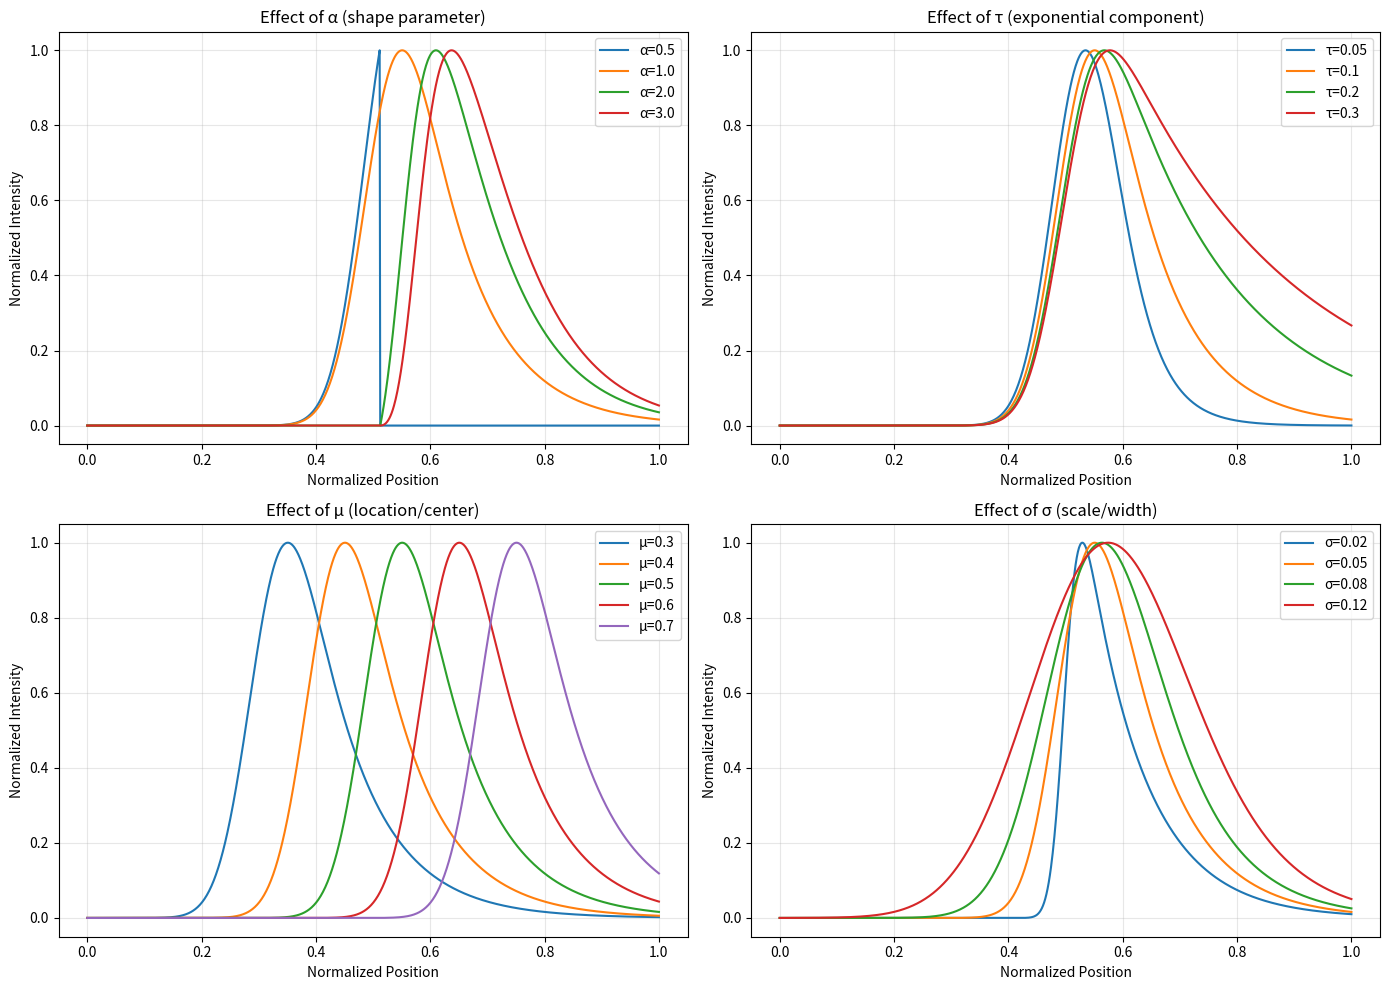
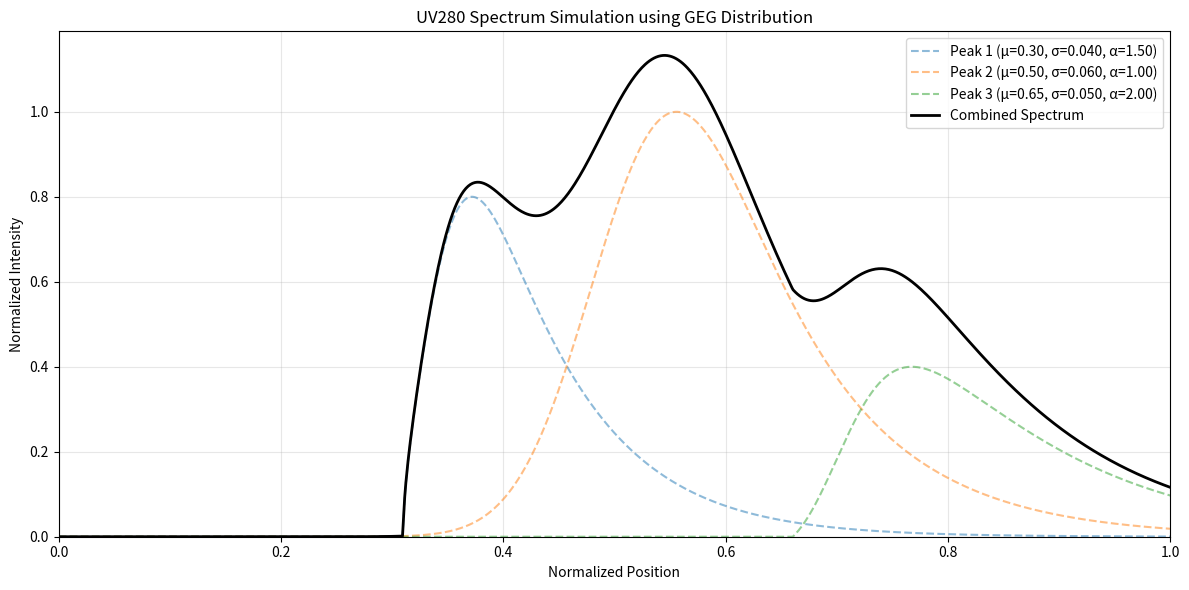

Source code (Python) for these figures, in order:
"""
Peak Generator using Generalized Exponential-Gaussian (GEG) Distribution

This module implements the GEG distribution from:
https://pmc.ncbi.nlm.nih.gov/articles/PMC9871144/

The GEG distribution is useful for modeling asymmetric peaks in UV280 spectra.
"""

import numpy as np
from scipy.stats import norm
import matplotlib.pyplot as plt


class GEGPeak:
    """
    Generalized Exponential-Gaussian (GEG) Peak Generator

    Parameters:
    -----------
    alpha : float
        Shape parameter controlling skewness and kurtosis (α > 0)
    tau : float
        Exponential component parameter regulating kurtosis (τ > 0)
    mu : float
        Location parameter (center of peak, 0 < μ < 1 for normalized axis)
    sigma : float
        Scale parameter (width, σ > 0)
    amplitude : float
        Peak amplitude (for normalization to 0-1 range)
    """

    def __init__(self, alpha=1.0, tau=0.1, mu=0.5, sigma=0.05, amplitude=1.0):
        self.alpha = alpha
        self.tau = tau
        self.mu = mu
        self.sigma = sigma
        self.amplitude = amplitude

    def pdf(self, x):
        """
        Calculate the GEG probability density function

        φ(x) = ατe^(-(x-μ)/τ + σ²/(2τ²)) * Φ((x-μ)/σ - σ/τ) *
               [Φ((x-μ)/σ - σ/τ) - e^(-(x-μ)/τ + σ²/(2τ²)) * Φ((x-μ)/σ - σ/τ)]^(α-1)

        Parameters:
        -----------
        x : array-like
            Input values (typically wavelength or retention time)

        Returns:
        --------
        array-like
            GEG PDF values scaled by amplitude
        """
        x = np.asarray(x)

        # Calculate components
        z = (x - self.mu) / self.sigma
        exp_term = -(x - self.mu) / self.tau + (self.sigma**2) / (2 * self.tau**2)
        phi_arg = z - self.sigma / self.tau

        # Standard normal CDF
        Phi = norm.cdf(phi_arg)

        # Avoid numerical issues
        exp_val = np.exp(exp_term)

        # Main equation components
        term1 = self.alpha * self.tau * exp_val * Phi

        # Bracket term: [Φ(...) - e^(...)*Φ(...)]^(α-1)
        bracket = Phi - exp_val * Phi
        bracket = np.maximum(bracket, 1e-10)  # Avoid log(0)

        if self.alpha != 1.0:
            term2 = bracket**(self.alpha - 1)
        else:
            term2 = 1.0

        result = term1 * term2

        # Scale by amplitude and normalize
        return self.amplitude * result / np.max(result) if np.max(result) > 0 else result

    def generate_peak(self, x=None, num_points=1000):
        """
        Generate a peak over a normalized range [0, 1]

        Parameters:
        -----------
        x : array-like, optional
            Custom x values. If None, creates linearly spaced points from 0 to 1
        num_points : int
            Number of points to generate if x is not provided

        Returns:
        --------
        tuple
            (x_values, y_values) for the peak
        """
        if x is None:
            x = np.linspace(0, 1, num_points)

        y = self.pdf(x)
        return x, y


class MultiPeakSpectrum:
    """
    Generate UV280 spectra with multiple overlapping peaks
    """

    def __init__(self):
        self.peaks = []

    def add_peak(self, alpha=1.0, tau=0.1, mu=0.5, sigma=0.05, amplitude=1.0):
        """Add a GEG peak to the spectrum"""
        peak = GEGPeak(alpha, tau, mu, sigma, amplitude)
        self.peaks.append(peak)
        return peak

    def generate_spectrum(self, x=None, num_points=1000):
        """
        Generate combined spectrum from all peaks

        Returns:
        --------
        tuple
            (x_values, y_values) for the combined spectrum
        """
        if x is None:
            x = np.linspace(0, 1, num_points)

        y_total = np.zeros_like(x)

        for peak in self.peaks:
            _, y = peak.generate_peak(x, num_points)
            y_total += y

        return x, y_total

    def plot_spectrum(self, show_individual=True, figsize=(12, 6)):
        """
        Plot the spectrum with optional individual peak components

        Parameters:
        -----------
        show_individual : bool
            If True, show individual peaks in addition to combined spectrum
        figsize : tuple
            Figure size (width, height)
        """
        x = np.linspace(0, 1, 1000)

        fig, ax = plt.subplots(figsize=figsize)

        # Plot individual peaks
        if show_individual and len(self.peaks) > 1:
            for i, peak in enumerate(self.peaks):
                _, y = peak.generate_peak(x)
                ax.plot(x, y, '--', alpha=0.5,
                       label=f'Peak {i+1} (μ={peak.mu:.2f}, σ={peak.sigma:.3f}, α={peak.alpha:.2f})')

        # Plot combined spectrum
        x, y_total = self.generate_spectrum(x)
        ax.plot(x, y_total, 'k-', linewidth=2, label='Combined Spectrum')

        ax.set_xlabel('Normalized Position')
        ax.set_ylabel('Normalized Intensity')
        ax.set_title('UV280 Spectrum Simulation using GEG Distribution')
        ax.legend()
        ax.grid(True, alpha=0.3)
        ax.set_xlim(0, 1)
        ax.set_ylim(0, None)

        plt.tight_layout()
        return fig, ax


def generate_spectrum_from_params(params, x=None, num_points=1000):
    """
    Generate spectrum from predefined parameter array - ML-ready function

    Parameters:
    -----------
    params : list of dict or 2D array
        If list of dict: [{'alpha': 1.0, 'tau': 0.1, 'mu': 0.5, 'sigma': 0.05, 'amplitude': 1.0}, ...]
        If 2D array: shape (n_peaks, 5) where columns are [alpha, tau, mu, sigma, amplitude]
    x : array-like, optional
        X values for spectrum. If None, creates linearly spaced points from 0 to 1
    num_points : int
        Number of points if x is not provided

    Returns:
    --------
    tuple
        (x_values, y_values, params_array) - spectrum and ground truth parameters
    """
    if x is None:
        x = np.linspace(0, 1, num_points)

    y_total = np.zeros_like(x)

    # Convert params to standard format
    if isinstance(params, np.ndarray):
        # params is 2D array: (n_peaks, 5)
        params_list = []
        for row in params:
            params_list.append({
                'alpha': row[0],
                'tau': row[1],
                'mu': row[2],
                'sigma': row[3],
                'amplitude': row[4]
            })
        params = params_list

    # Generate each peak and sum
    for peak_params in params:
        peak = GEGPeak(**peak_params)
        _, y = peak.generate_peak(x, num_points)
        y_total += y

    # Convert params to array for ML use
    params_array = np.array([[p['alpha'], p['tau'], p['mu'], p['sigma'], p['amplitude']]
                             for p in params])

    return x, y_total, params_array


def generate_random_spectrum(n_components=3, x=None, num_points=1000,
                            param_ranges=None, seed=None):
    """
    Generate random spectrum for ML training data

    Parameters:
    -----------
    n_components : int
        Number of peaks/components in the spectrum
    x : array-like, optional
        X values for spectrum
    num_points : int
        Number of points if x is not provided
    param_ranges : dict, optional
        Ranges for random parameter generation:
        {
            'alpha': (min, max),
            'tau': (min, max),
            'mu': (min, max),
            'sigma': (min, max),
            'amplitude': (min, max)
        }
        If None, uses sensible defaults for UV280 spectra
    seed : int, optional
        Random seed for reproducibility

    Returns:
    --------
    tuple
        (x_values, y_values, params_array) - spectrum and ground truth parameters
    """
    if seed is not None:
        np.random.seed(seed)

    if param_ranges is None:
        # Default ranges for UV280 spectra
        param_ranges = {
            'alpha': (0.5, 3.0),
            'tau': (0.05, 0.3),
            'mu': (0.15, 0.85),  # Keep peaks away from edges
            'sigma': (0.02, 0.12),
            'amplitude': (0.3, 1.0)
        }

    params = []
    for _ in range(n_components):
        peak_params = {
            'alpha': np.random.uniform(*param_ranges['alpha']),
            'tau': np.random.uniform(*param_ranges['tau']),
            'mu': np.random.uniform(*param_ranges['mu']),
            'sigma': np.random.uniform(*param_ranges['sigma']),
            'amplitude': np.random.uniform(*param_ranges['amplitude'])
        }
        params.append(peak_params)

    # Sort by mu to ensure consistent ordering
    params = sorted(params, key=lambda p: p['mu'])

    return generate_spectrum_from_params(params, x, num_points)


def generate_training_batch(batch_size=32, n_components_range=(1, 10),
                           num_points=1000, param_ranges=None,
                           add_noise=False, noise_level=0.01):
    """
    Generate batch of training samples for ML

    Parameters:
    -----------
    batch_size : int
        Number of spectra to generate
    n_components_range : tuple
        (min, max) number of components per spectrum
    num_points : int
        Number of points in each spectrum
    param_ranges : dict, optional
        Parameter ranges for random generation
    add_noise : bool
        Whether to add Gaussian noise to spectra
    noise_level : float
        Standard deviation of Gaussian noise (relative to max intensity)

    Returns:
    --------
    tuple
        (spectra, params_list) where:
        - spectra: array of shape (batch_size, num_points)
        - params_list: list of parameter arrays, one per spectrum
    """
    x = np.linspace(0, 1, num_points)
    spectra = []
    params_list = []

    for i in range(batch_size):
        # Random number of components
        n_components = np.random.randint(*n_components_range) + 1

        # Generate spectrum
        _, y, params = generate_random_spectrum(
            n_components=n_components,
            x=x,
            num_points=num_points,
            param_ranges=param_ranges,
            seed=None
        )

        # Add noise if requested
        if add_noise:
            noise = np.random.normal(0, noise_level * np.max(y), size=y.shape)
            y = y + noise
            y = np.maximum(y, 0)  # Ensure non-negative

        spectra.append(y)
        params_list.append(params)

    spectra = np.array(spectra)

    return x, spectra, params_list


def demo_single_peak_parameters():
    """
    Demonstrate the effect of different parameters on peak shape
    """
    x = np.linspace(0, 1, 1000)

    fig, axes = plt.subplots(2, 2, figsize=(14, 10))

    # Effect of alpha (shape parameter)
    ax = axes[0, 0]
    for alpha in [0.5, 1.0, 2.0, 3.0]:
        peak = GEGPeak(alpha=alpha, tau=0.1, mu=0.5, sigma=0.05)
        _, y = peak.generate_peak(x)
        ax.plot(x, y, label=f'α={alpha}')
    ax.set_title('Effect of α (shape parameter)')
    ax.set_xlabel('Normalized Position')
    ax.set_ylabel('Normalized Intensity')
    ax.legend()
    ax.grid(True, alpha=0.3)

    # Effect of tau (exponential component)
    ax = axes[0, 1]
    for tau in [0.05, 0.1, 0.2, 0.3]:
        peak = GEGPeak(alpha=1.0, tau=tau, mu=0.5, sigma=0.05)
        _, y = peak.generate_peak(x)
        ax.plot(x, y, label=f'τ={tau}')
    ax.set_title('Effect of τ (exponential component)')
    ax.set_xlabel('Normalized Position')
    ax.set_ylabel('Normalized Intensity')
    ax.legend()
    ax.grid(True, alpha=0.3)

    # Effect of mu (location parameter)
    ax = axes[1, 0]
    for mu in [0.3, 0.4, 0.5, 0.6, 0.7]:
        peak = GEGPeak(alpha=1.0, tau=0.1, mu=mu, sigma=0.05)
        _, y = peak.generate_peak(x)
        ax.plot(x, y, label=f'μ={mu}')
    ax.set_title('Effect of μ (location/center)')
    ax.set_xlabel('Normalized Position')
    ax.set_ylabel('Normalized Intensity')
    ax.legend()
    ax.grid(True, alpha=0.3)

    # Effect of sigma (scale/width parameter)
    ax = axes[1, 1]
    for sigma in [0.02, 0.05, 0.08, 0.12]:
        peak = GEGPeak(alpha=1.0, tau=0.1, mu=0.5, sigma=sigma)
        _, y = peak.generate_peak(x)
        ax.plot(x, y, label=f'σ={sigma}')
    ax.set_title('Effect of σ (scale/width)')
    ax.set_xlabel('Normalized Position')
    ax.set_ylabel('Normalized Intensity')
    ax.legend()
    ax.grid(True, alpha=0.3)

    plt.tight_layout()
    return fig


if __name__ == '__main__':
    # Demo 1: Show effect of different parameters
    print("Generating parameter effect demonstration...")
    fig1 = demo_single_peak_parameters()
    plt.savefig('parameter_effects.png', dpi=150, bbox_inches='tight')
    print("Saved: parameter_effects.png")

    # Demo 2: Create a multi-component spectrum
    print("\nGenerating multi-component spectrum...")
    spectrum = MultiPeakSpectrum()

    # Add multiple peaks simulating different protein components
    spectrum.add_peak(alpha=1.5, tau=0.08, mu=0.3, sigma=0.04, amplitude=0.8)   # Component 1
    spectrum.add_peak(alpha=1.0, tau=0.1, mu=0.5, sigma=0.06, amplitude=1.0)    # Component 2 (dominant)
    spectrum.add_peak(alpha=2.0, tau=0.12, mu=0.65, sigma=0.05, amplitude=0.4)  # Component 3 (weak)

    fig2, ax = spectrum.plot_spectrum(show_individual=True)
    plt.savefig('multi_component_spectrum.png', dpi=150, bbox_inches='tight')
    print("Saved: multi_component_spectrum.png")

    plt.show()
    print("\nDemo complete! Check the generated PNG files.")
